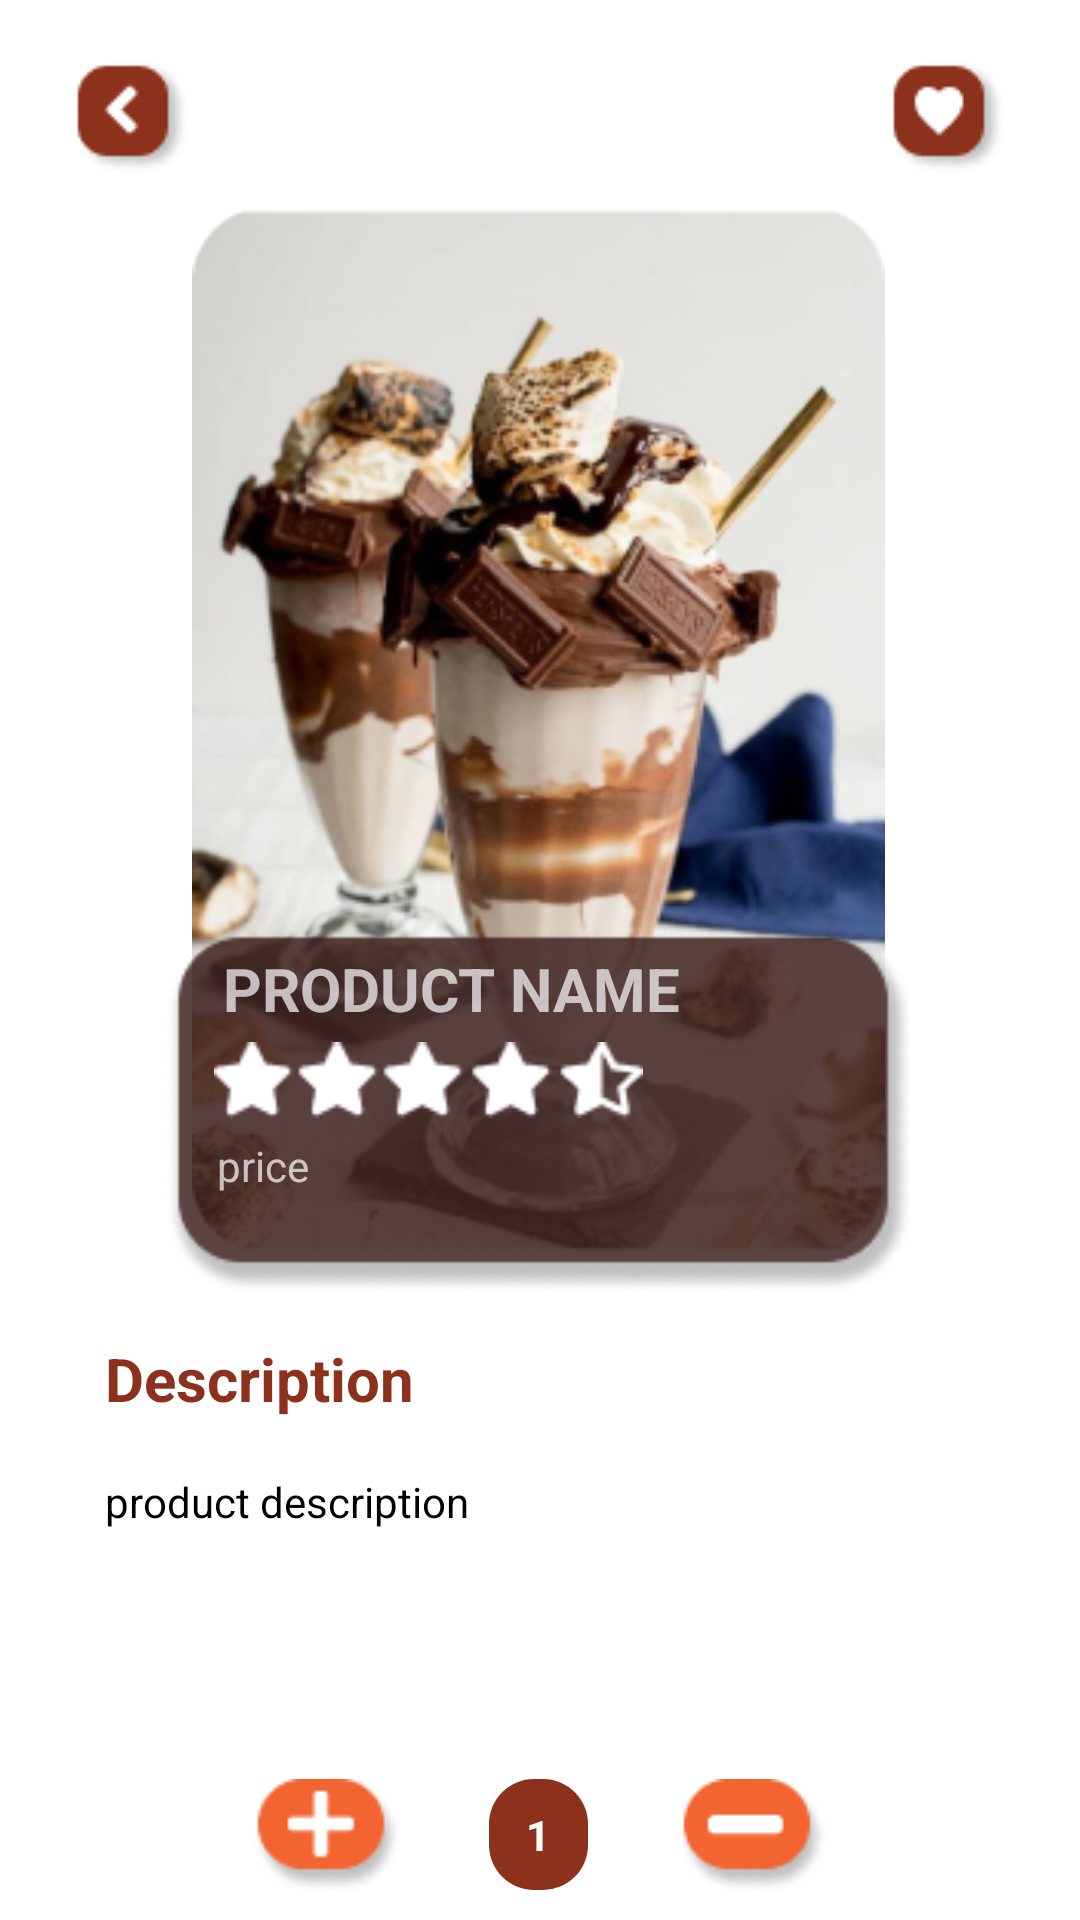

Write the Android layout XML for this screen, with the resource values it uses.
<!-- AndroidManifest.xml: application theme Theme.CoffeeAndMore -->
<!-- res/layout/activity_product_details.xml -->
<?xml version="1.0" encoding="utf-8"?>
<RelativeLayout xmlns:android="http://schemas.android.com/apk/res/android"
    xmlns:app="http://schemas.android.com/apk/res-auto"
    xmlns:tools="http://schemas.android.com/tools"
    android:id="@+id/back_btn"
    android:layout_width="match_parent"
    android:layout_height="match_parent"
    android:background="@color/white"
    tools:context=".ProductDetailsActivity">

    <ImageButton
        android:id="@+id/imageButton2"
        android:layout_width="wrap_content"
        android:layout_height="wrap_content"
        android:layout_alignParentStart="true"
        android:layout_alignParentLeft="true"
        android:layout_alignParentTop="true"
        android:layout_marginLeft="25dp"
        android:layout_marginTop="20dp"
        android:background="@color/white"
        app:srcCompat="@drawable/back" />

    <ImageButton
        android:id="@+id/favorite"
        android:layout_width="wrap_content"
        android:layout_height="wrap_content"
        android:layout_alignParentTop="true"
        android:layout_alignParentEnd="true"
        android:layout_alignParentRight="true"
        android:layout_marginTop="20dp"
        android:background="@color/white"
        android:layout_marginRight="25dp"
        app:srcCompat="@drawable/heartempty" />

    <ImageView
        android:id="@+id/imageView"
        android:layout_width="225dp"
        android:layout_height="357dp"
        android:layout_alignParentStart="true"
        android:layout_alignParentLeft="true"
        android:layout_alignParentTop="true"
        android:layout_alignParentEnd="true"
        android:layout_alignParentRight="true"
        android:layout_centerHorizontal="true"
        android:layout_marginStart="64dp"
        android:layout_marginLeft="64dp"
        android:layout_marginTop="65dp"
        android:layout_marginEnd="65dp"
        android:layout_marginRight="65dp"
        android:foregroundGravity="center"
        app:srcCompat="@drawable/milkshake" />

    <ImageView
        android:id="@+id/imageView11"
        android:layout_width="249dp"
        android:layout_height="175dp"
        android:layout_centerHorizontal="true"
        android:layout_alignTop="@+id/imageView"
        android:layout_alignBottom="@+id/imageView"
        android:layout_marginTop="218dp"
        android:layout_marginBottom="-37dp"
        app:srcCompat="@drawable/rectangle" />

    <TextView
        android:id="@+id/product_name"
        android:layout_width="209dp"
        android:layout_height="wrap_content"
        android:layout_alignStart="@+id/imageView11"
        android:layout_alignLeft="@+id/imageView11"
        android:layout_alignTop="@+id/imageView11"
        android:layout_alignEnd="@+id/imageView11"
        android:layout_alignRight="@+id/imageView11"
        android:layout_marginStart="19dp"
        android:layout_marginLeft="19dp"
        android:layout_marginTop="33dp"
        android:layout_marginEnd="9dp"
        android:layout_marginRight="9dp"
        android:text="product name "
        android:textAllCaps="true"
        android:textSize="20sp"
        android:textStyle="bold" />

    <ImageView
        android:id="@+id/imageView12"
        android:layout_width="wrap_content"
        android:layout_height="39dp"
        android:layout_below="@+id/product_name"
        android:layout_alignStart="@+id/imageView11"
        android:layout_alignLeft="@+id/imageView11"
        android:layout_alignEnd="@+id/imageView11"
        android:layout_alignRight="@+id/imageView11"
        android:layout_alignBottom="@+id/imageView"
        android:layout_marginStart="16dp"
        android:layout_marginLeft="16dp"
        android:layout_marginTop="3dp"
        android:layout_marginEnd="90dp"
        android:layout_marginRight="90dp"
        android:layout_marginBottom="48dp"
        app:srcCompat="@drawable/rating" />

    <TextView
        android:id="@+id/product_price"
        android:layout_width="141dp"
        android:layout_height="30dp"
        android:layout_alignEnd="@+id/imageView11"
        android:layout_alignRight="@+id/imageView11"
        android:layout_alignBottom="@+id/imageView"
        android:layout_marginEnd="91dp"
        android:layout_marginRight="91dp"
        android:layout_marginBottom="13dp"
        android:text="price" />

    <TextView
        android:id="@+id/desc"
        android:layout_width="225dp"
        android:layout_height="wrap_content"
        android:layout_alignParentStart="true"
        android:textStyle="bold"
        android:layout_alignParentLeft="true"
        android:layout_alignParentTop="true"
        android:layout_alignParentEnd="true"
        android:layout_alignParentRight="true"
        android:layout_marginStart="35dp"
        android:layout_marginLeft="35dp"
        android:layout_marginTop="446dp"
        android:layout_marginEnd="130dp"
        android:layout_marginRight="130dp"
        android:text="Description"
        android:textColor="@color/brown"
        android:textSize="20sp" />

    <TextView
        android:id="@+id/textView7"
        android:layout_width="wrap_content"
        android:layout_height="wrap_content"
        android:text="TextView" />

    <TextView
        android:id="@+id/product_description"
        android:layout_width="373dp"
        android:layout_height="82dp"
        android:layout_below="@+id/desc"

        android:layout_alignParentStart="true"
        android:layout_alignParentLeft="true"
        android:layout_alignParentEnd="true"
        android:layout_alignParentRight="true"
        android:layout_marginStart="35dp"
        android:layout_marginLeft="35dp"
        android:layout_marginTop="18dp"
        android:layout_marginEnd="20dp"
        android:layout_marginRight="20dp"
        android:text="product description "
        android:textColor="@color/black"
        android:textColorHint="@color/black" />

    <ImageButton
        android:id="@+id/plus"
        android:layout_width="wrap_content"
        android:layout_height="wrap_content"
        android:layout_below="@+id/product_description"
        android:layout_alignParentStart="true"
        android:layout_alignParentLeft="true"
        android:layout_marginStart="84dp"
        android:layout_marginLeft="84dp"
        android:layout_marginTop="20dp"
        android:background="@color/white"
        app:srcCompat="@drawable/plus" />

    <ImageButton
        android:id="@+id/minus"
        android:layout_width="wrap_content"
        android:layout_height="wrap_content"
        android:layout_below="@+id/product_description"
        android:layout_alignParentEnd="true"
        android:layout_alignParentRight="true"
        android:layout_marginTop="20dp"
        android:layout_marginRight="84dp"
        android:background="@color/white"
        app:srcCompat="@drawable/minus" />

    <TextView
        android:id="@+id/quantity"
        android:layout_width="wrap_content"
        android:layout_height="37dp"
        android:layout_below="@+id/product_description"
        android:layout_centerHorizontal="true"
        android:layout_marginStart="29dp"
        android:layout_marginLeft="29dp"
        android:layout_marginTop="20dp"
        android:layout_marginEnd="30dp"
        android:layout_marginRight="30dp"
        android:layout_toStartOf="@+id/minus"
        android:layout_toLeftOf="@+id/minus"
        android:layout_toEndOf="@+id/plus"
        android:layout_toRightOf="@+id/plus"
        android:text="1"
        android:textStyle="bold"
        android:textColor="@color/white"
        android:gravity="center"
        android:background="@drawable/quantity"/>

    <Button
        android:id="@+id/add_to_cart"
        android:layout_width="223dp"
        android:layout_height="wrap_content"
        android:layout_below="@+id/quantity"
        android:layout_centerHorizontal="true"
        android:layout_marginLeft="90dp"
        android:layout_marginTop="37dp"
        android:layout_marginRight="90dp"
        android:background="@drawable/search_bar"
        android:text="add to cart" />


</RelativeLayout>
<!-- resources referenced by this layout -->
<resources>
  <color name="black">#FF000000</color>
  <color name="brown"> #8C311C </color>
  <color name="white">#FFFFFFFF</color>
  <!-- drawable back: png bitmap (drawable-v24, 1471 bytes) -->
  <!-- drawable heartempty: png bitmap (drawable-v24, 1578 bytes) -->
  <!-- drawable milkshake: png bitmap (drawable-v24, 129727 bytes) -->
  <!-- drawable minus: png bitmap (drawable-v24, 1800 bytes) -->
  <!-- drawable plus: png bitmap (drawable-v24, 1851 bytes) -->
  <!-- drawable quantity (drawable) -->
  <?xml version="1.0" encoding="utf-8"?>
  <shape xmlns:android="http://schemas.android.com/apk/res/android">
  
      <solid
          android:color="@color/brown"
          ></solid>
  
      <corners
          android:radius="15dp"></corners>
  
  </shape>
  <!-- drawable rating: png bitmap (drawable-v24, 769 bytes) -->
  <!-- drawable rectangle: png bitmap (drawable-v24, 5699 bytes) -->
  <!-- drawable search_bar (drawable) -->
  <?xml version="1.0" encoding="utf-8"?>
  <shape xmlns:android="http://schemas.android.com/apk/res/android">
  
  
      <solid
          android:color="@color/dark_brown"
          ></solid>
  
      <corners
          android:radius="15dp"></corners>
  
  </shape>
  <style name="Theme.CoffeeAndMore" parent="Theme.AppCompat.NoActionBar">
          
          <item name="colorPrimary">#FF3700B3</item>
          <item name="colorPrimaryVariant">#FFBB86FC</item>
          <item name="colorOnPrimary">#FFFFFFFF</item>
          
          <item name="colorSecondary">@color/teal_200</item>
          <item name="colorSecondaryVariant">@color/teal_700</item>
          <item name="colorOnSecondary">@color/black</item>
          
          <item name="android:statusBarColor" tools:targetApi="l">?attr/colorPrimaryVariant</item>
          
      </style>
  <color name="dark_brown"> #402422</color>
  <color name="teal_200">#FF03DAC5</color>
  <color name="teal_700">#FF018786</color>
</resources>
